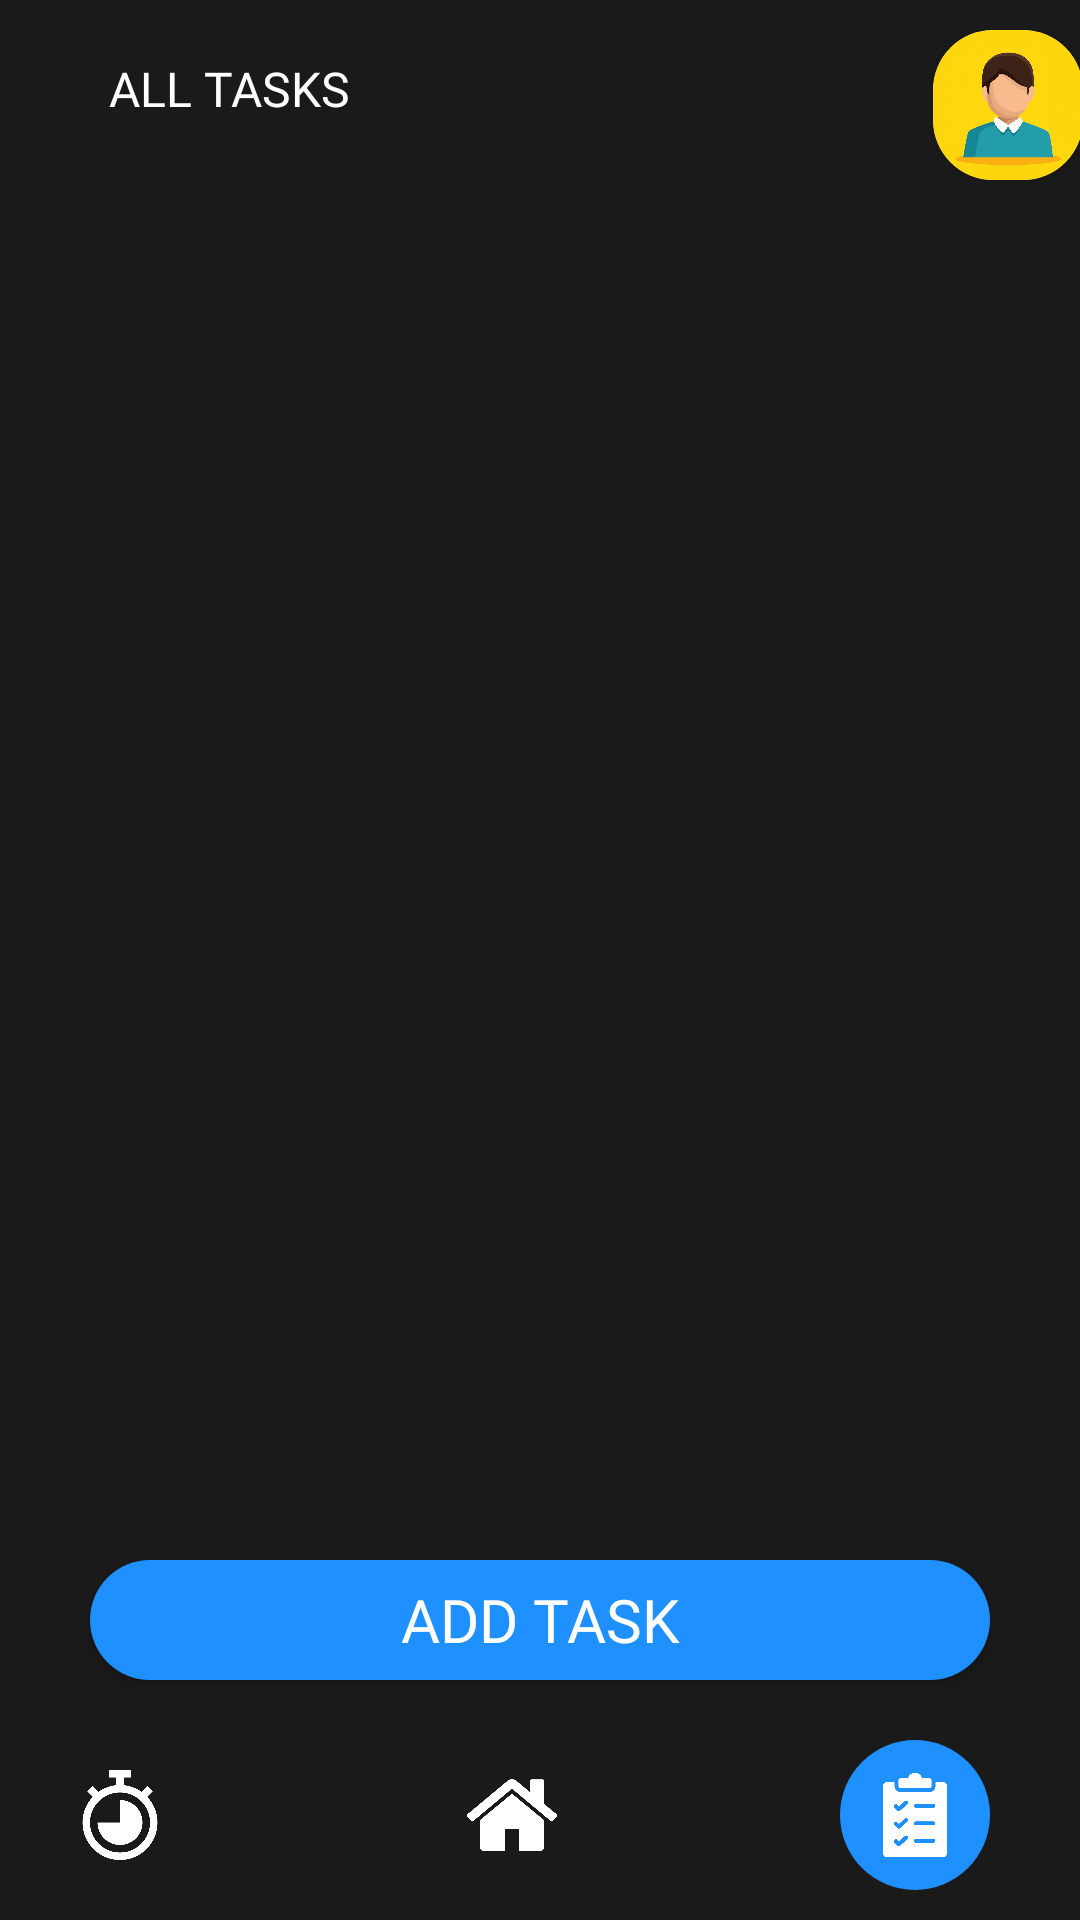

Android layout source for this screen:
<!-- AndroidManifest.xml: application theme Theme.MADProject -->
<!-- res/layout/activity_all_tasks.xml -->
<?xml version="1.0" encoding="utf-8"?>
<androidx.constraintlayout.widget.ConstraintLayout xmlns:android="http://schemas.android.com/apk/res/android"
    xmlns:app="http://schemas.android.com/apk/res-auto"
    xmlns:tools="http://schemas.android.com/tools"
    android:layout_width="match_parent"
    android:layout_height="match_parent"
    android:background="@color/back"
    tools:context=".AllTasks">

    <androidx.constraintlayout.widget.ConstraintLayout
        android:id="@+id/task_page_header"
        android:layout_width="411dp"
        android:layout_height="wrap_content"
        android:paddingStart="15dp"
        android:paddingTop="10dp"
        android:paddingEnd="20dp"
        android:paddingBottom="10dp"
        app:layout_constraintEnd_toEndOf="parent"
        app:layout_constraintHorizontal_bias="0.0"
        app:layout_constraintStart_toStartOf="parent"
        app:layout_constraintTop_toTopOf="parent">

        <TextView
            android:id="@+id/category_task_header"
            android:layout_width="wrap_content"
            android:layout_height="wrap_content"
            android:layout_marginStart="20dp"
            android:fontFamily="@font/inter_bold"
            android:gravity="center"
            android:padding="1dp"
            android:text="All Tasks"
            android:textAllCaps="true"
            android:textColor="@color/white"
            android:textSize="16sp"
            app:layout_constraintBottom_toBottomOf="parent"
            app:layout_constraintStart_toStartOf="parent"
            app:layout_constraintTop_toTopOf="parent"
            app:layout_constraintVertical_bias="0.285" />

        <androidx.cardview.widget.CardView
            android:id="@+id/roundCardView"
            android:layout_width="50dp"
            android:layout_height="50dp"
            android:layout_centerHorizontal="true"
            android:layout_marginEnd="30dp"
            android:elevation="0dp"
            android:padding="5dp"
            app:cardCornerRadius="20dp"
            app:layout_constraintBottom_toBottomOf="parent"
            app:layout_constraintEnd_toEndOf="parent"
            app:layout_constraintTop_toTopOf="parent"
            app:layout_constraintVertical_bias="0.5">

            <ImageView
                android:id="@+id/task_profile"
                android:layout_width="match_parent"
                android:layout_height="match_parent"
                android:contentDescription="@string/user_display_pic"
                android:src="@drawable/default_avatar" />
        </androidx.cardview.widget.CardView>
    </androidx.constraintlayout.widget.ConstraintLayout>

    <androidx.constraintlayout.widget.ConstraintLayout
        android:id="@+id/task_page_nav"
        android:layout_width="0dp"
        android:layout_height="70dp"
        android:padding="10dp"
        android:paddingStart="25dp"
        android:paddingEnd="25dp"
        app:layout_constraintBottom_toBottomOf="parent"
        app:layout_constraintEnd_toEndOf="parent"
        app:layout_constraintHorizontal_bias="0.5"
        app:layout_constraintStart_toStartOf="parent">

        <ImageView
            android:id="@+id/add_task"
            android:layout_width="50dp"
            android:layout_height="50dp"
            android:layout_marginEnd="5dp"
            android:background="@drawable/email_button"
            android:padding="10dp"
            app:layout_constraintBottom_toBottomOf="parent"
            app:layout_constraintEnd_toEndOf="parent"
            app:layout_constraintStart_toEndOf="@+id/task_home_button"
            app:layout_constraintTop_toTopOf="parent"
            app:srcCompat="@drawable/checklist_white" />

        <ImageView
            android:id="@+id/pomo_set_button"
            android:layout_width="30dp"
            android:layout_height="30dp"
            android:layout_marginEnd="6dp"
            app:layout_constraintBottom_toBottomOf="parent"
            app:layout_constraintEnd_toStartOf="@+id/task_home_button"
            app:layout_constraintHorizontal_chainStyle="spread_inside"
            app:layout_constraintStart_toStartOf="parent"
            app:layout_constraintTop_toTopOf="parent"
            app:srcCompat="@drawable/timer_white" />

        <ImageView
            android:id="@+id/task_home_button"
            android:layout_width="30dp"
            android:layout_height="30dp"
            app:layout_constraintBottom_toBottomOf="parent"
            app:layout_constraintEnd_toStartOf="@+id/add_task"
            app:layout_constraintStart_toEndOf="@+id/pomo_set_button"
            app:layout_constraintTop_toTopOf="parent"
            app:srcCompat="@drawable/home_white" />
    </androidx.constraintlayout.widget.ConstraintLayout>

    <ScrollView
        android:id="@+id/scrollView3"
        android:layout_width="0dp"
        android:layout_height="0dp"
        android:layout_marginBottom="10dp"
        app:layout_constraintBottom_toTopOf="@+id/move_to_add"
        app:layout_constraintEnd_toEndOf="parent"
        app:layout_constraintStart_toStartOf="parent"
        app:layout_constraintTop_toBottomOf="@+id/task_page_header">

        <androidx.recyclerview.widget.RecyclerView
            android:id="@+id/alltaskRecycler"
            android:layout_width="match_parent"
            android:layout_height="wrap_content" />
    </ScrollView>

    <androidx.appcompat.widget.AppCompatButton
        android:id="@+id/move_to_add"
        android:layout_width="0dp"
        android:layout_height="40dp"
        android:layout_marginStart="30dp"
        android:layout_marginEnd="30dp"
        android:layout_marginBottom="10dp"
        android:background="@drawable/email_button"
        android:fontFamily="@font/inter_bold"
        android:text="Add Task"
        android:textAllCaps="true"
        android:textColor="@color/white"
        android:textSize="20sp"
        app:layout_constraintBottom_toTopOf="@+id/task_page_nav"
        app:layout_constraintEnd_toEndOf="parent"
        app:layout_constraintStart_toStartOf="parent" />
</androidx.constraintlayout.widget.ConstraintLayout>
<!-- resources referenced by this layout -->
<resources>
  <color name="back">#1A1A1A</color>
  <color name="white">#FFFFFFFF</color>
  <!-- drawable checklist_white: png bitmap (drawable, 12207 bytes) -->
  <!-- drawable default_avatar: png bitmap (drawable, 56961 bytes) -->
  <!-- drawable email_button (drawable) -->
  <?xml version="1.0" encoding="utf-8"?>
  <shape xmlns:android="http://schemas.android.com/apk/res/android" android:shape="rectangle" android:padding="10dp">
      <solid android:color="@color/blue"/>
      <corners
          android:bottomRightRadius="40dp"
          android:bottomLeftRadius="40dp"
          android:topLeftRadius="40dp"
          android:topRightRadius="40dp"/>
  </shape>
  <!-- drawable home_white: png bitmap (drawable, 13462 bytes) -->
  <!-- drawable timer_white: png bitmap (drawable, 20773 bytes) -->
  <style name="Theme.MADProject" parent="Theme.MaterialComponents.DayNight.NoActionBar">
  
          <item name="android:statusBarColor">@color/back</item>
          
      </style>
  <color name="blue">#1E90FF</color>
</resources>
